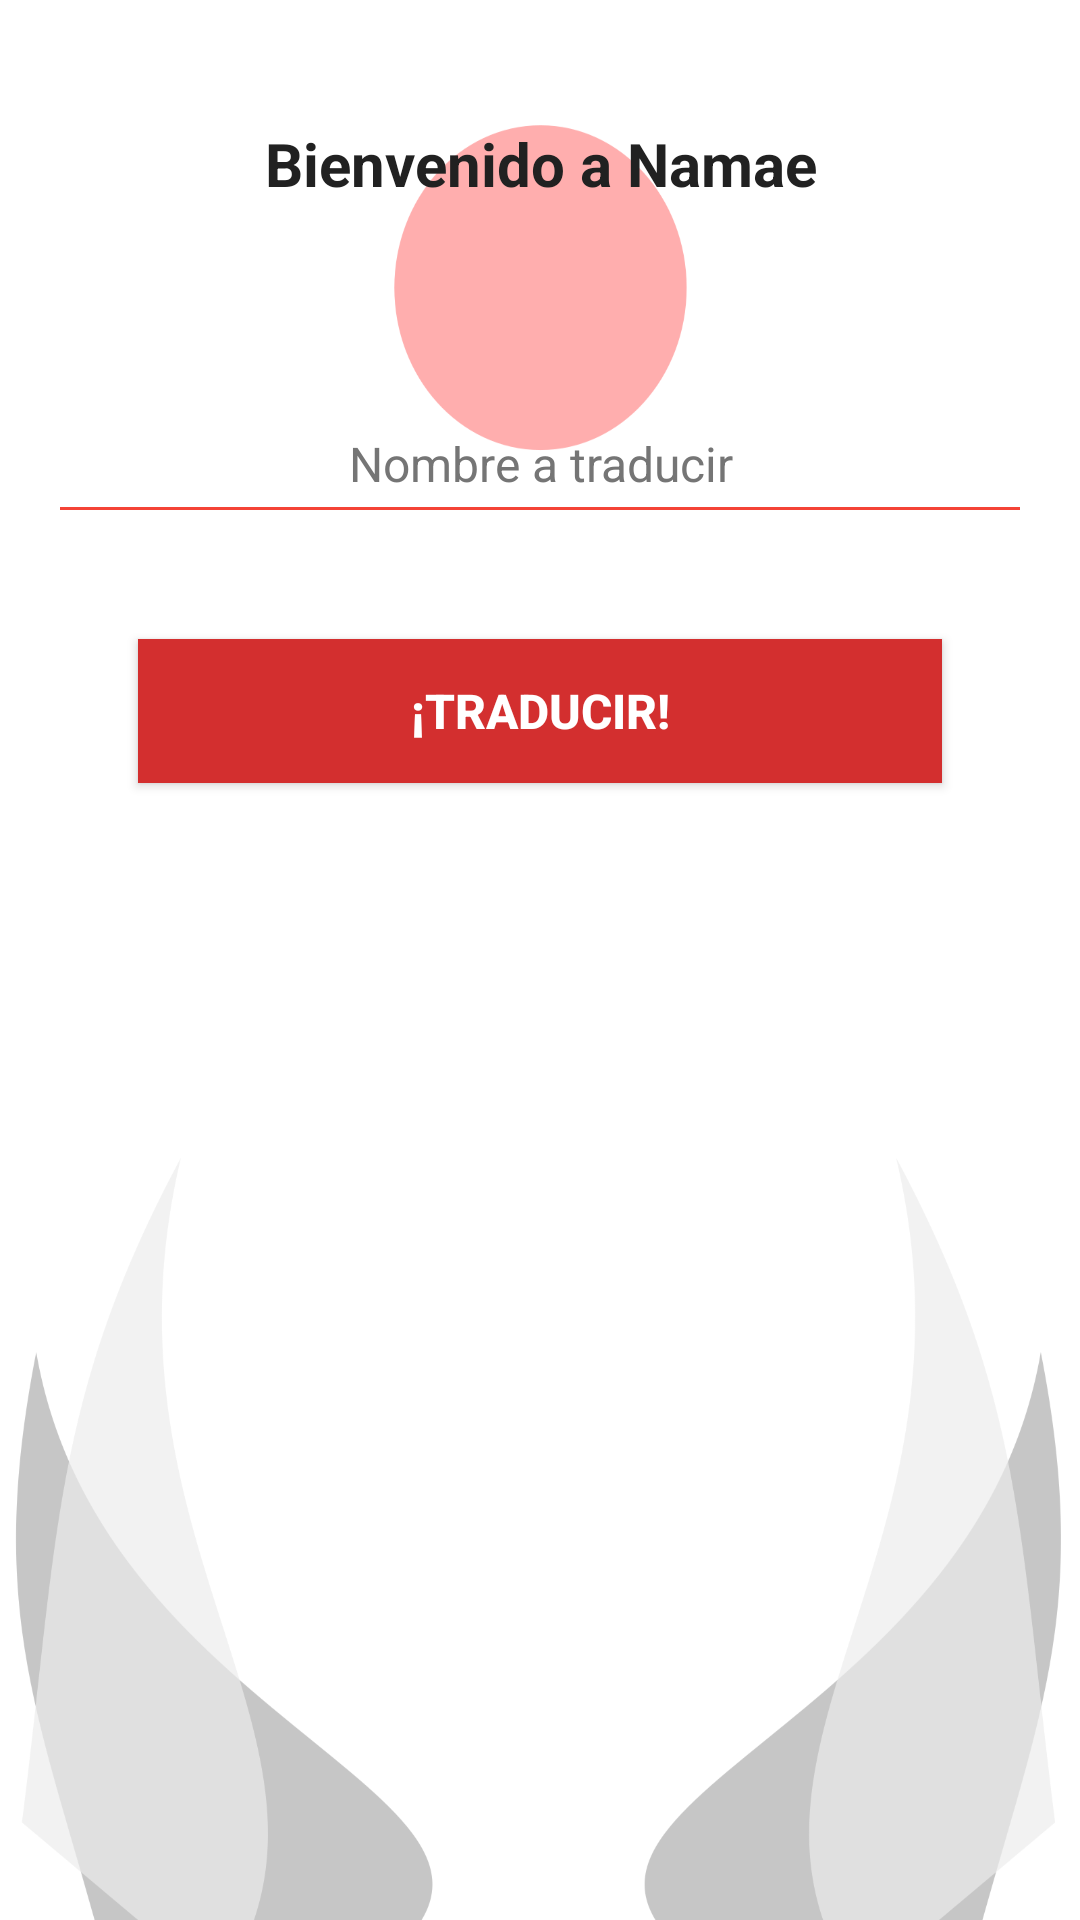

Android layout source for this screen:
<!-- AndroidManifest.xml: application theme AppTheme -->
<!-- res/layout/activity_main.xml -->
<?xml version="1.0" encoding="utf-8"?>
<RelativeLayout xmlns:android="http://schemas.android.com/apk/res/android"
    xmlns:tools="http://schemas.android.com/tools"
    android:layout_width="match_parent"
    android:layout_height="match_parent"
    android:background="@drawable/back_main"
    tools:context="com.insperion.sets.namae.view.MainActivity">

    <LinearLayout
        android:layout_width="match_parent"
        android:layout_height="match_parent"
        android:padding="16dp"
        android:orientation="vertical">

        <TextView
            style="@style/txt_center_primary_style"
            android:text="@string/main_welcome"
            android:textSize="20sp"
            android:textStyle="bold"
            android:layout_marginTop="5dp"
            android:padding="20dp"/>

        <android.support.v7.widget.AppCompatEditText
            style="@style/edittext_style"
            android:backgroundTint="@color/colorPrimaryDark"
            android:layout_height="50dp"
            android:textSize="16sp"
            android:layout_marginTop="40dp"
            android:gravity="center"
            android:inputType="text"
            android:hint="@string/main_txt_main_hint"
            android:id="@+id/txt_complete_name"/>

        <android.support.v7.widget.AppCompatButton
            android:layout_width="match_parent"
            android:layout_height="wrap_content"
            android:textColor="@color/icons"
            android:background="@drawable/btn_ripple"
            android:textStyle="bold"
            android:text="@string/main_btn_translate"
            android:textSize="16sp"
            android:paddingTop="5dp"
            android:paddingBottom="5dp"
            android:layout_marginLeft="30dp"
            android:layout_marginRight="30dp"
            android:layout_marginTop="10dp"
            android:id="@+id/btn_translate"/>

    </LinearLayout>

</RelativeLayout>
<!-- resources referenced by this layout -->
<resources>
  <color name="colorPrimaryDark">#F44336</color>
  <color name="icons">#FFFFFF</color>
  <!-- drawable back_main: png bitmap (drawable-xhdpi, 64766 bytes) -->
  <!-- drawable btn_ripple (drawable-mdpi) -->
  <?xml version="1.0" encoding="utf-8"?>
  <selector xmlns:android="http://schemas.android.com/apk/res/android">
      <item android:drawable="@color/colorPrimaryDark" android:state_pressed="true" />
      <item android:drawable="@color/colorPrimary"/>
  </selector>
  <string name="main_btn_translate">¡Traducir!</string>
  <string name="main_txt_main_hint">Nombre a traducir</string>
  <string name="main_welcome">Bienvenido a Namae</string>
  <style name="edittext_style">
          <item name="android:layout_width">match_parent</item>
          <item name="colorControlNormal">@color/colorPrimaryDark</item>
          <item name="colorControlActivated">@color/colorPrimaryDark</item>
          <item name="colorControlHighlight">@color/colorPrimaryDark</item>
          <item name="android:textColor">@color/primary_text</item>
          <item name="android:textColorHint">@color/secondary_text</item>
          <item name="android:layout_marginBottom">25dp</item>
      </style>
  <style name="txt_center_primary_style">
          <item name="android:layout_width">match_parent</item>
          <item name="android:layout_height">wrap_content</item>
          <item name="android:layout_gravity">center</item>
          <item name="android:gravity">center</item>
          <item name="android:textColor">@color/primary_text</item>
      </style>
  <style name="AppTheme" parent="Theme.AppCompat.Light.DarkActionBar">
          
          <item name="colorPrimary">@color/colorPrimary</item>
          <item name="colorPrimaryDark">@color/colorPrimaryDark</item>
          <item name="colorAccent">@color/colorAccent</item>
      </style>
  <color name="colorPrimary">#D32F2F</color>
  <color name="primary_text">#212121</color>
  <color name="secondary_text">#757575</color>
  <color name="colorAccent">#536DFE</color>
</resources>
